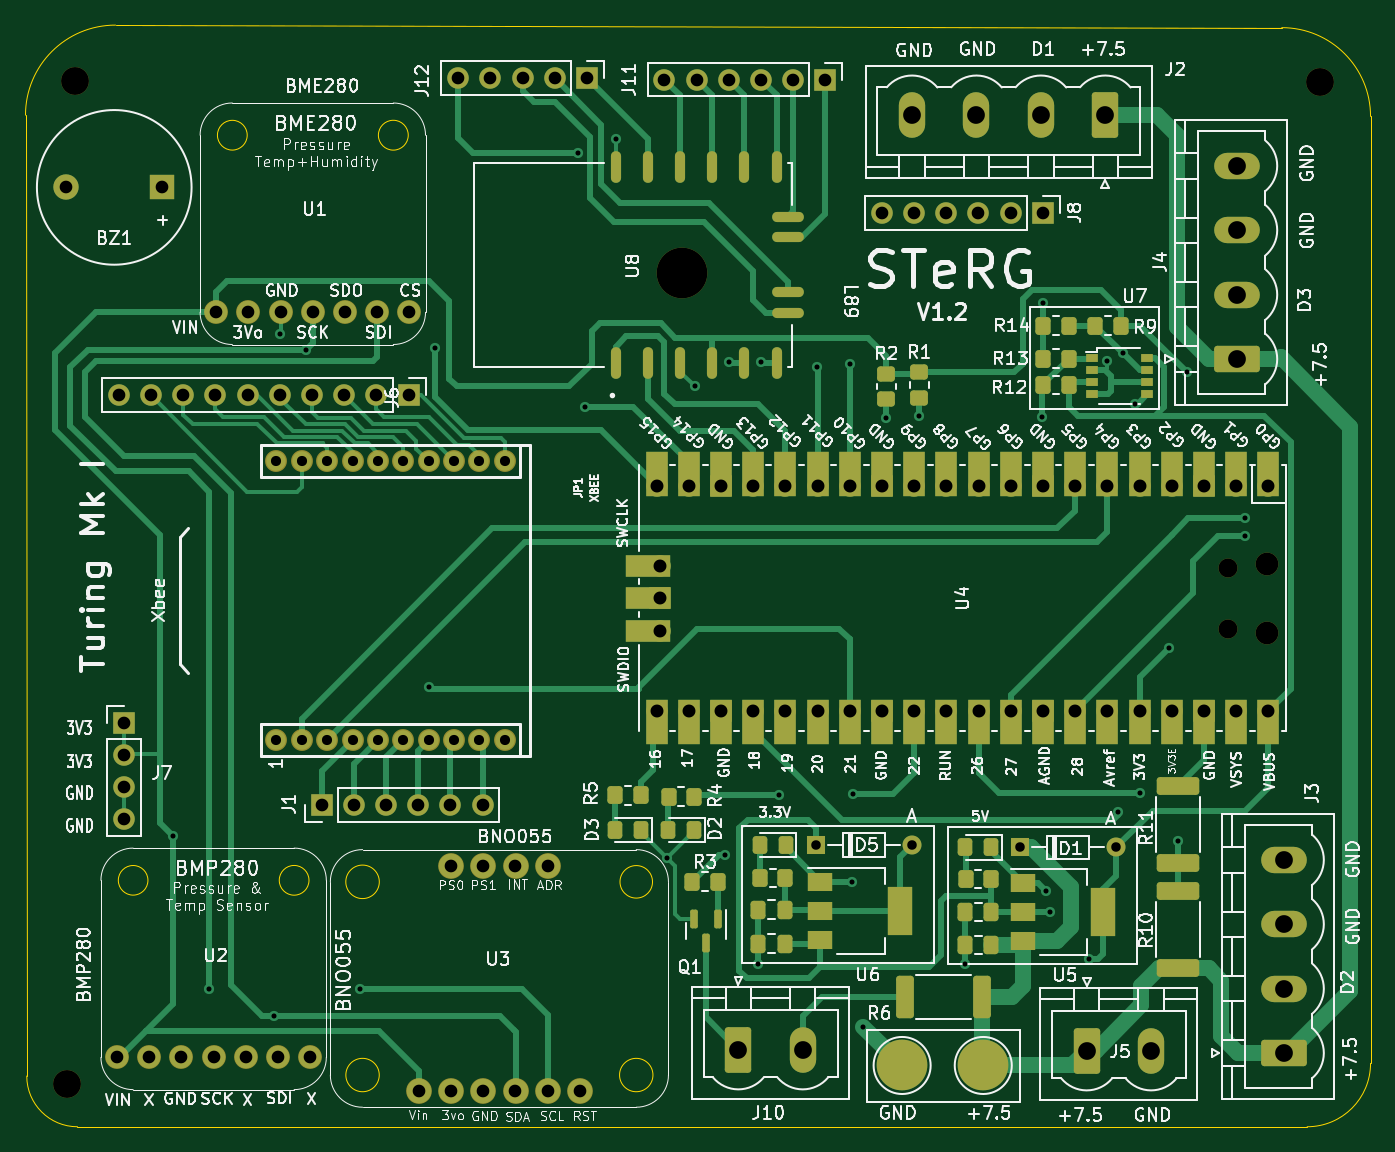
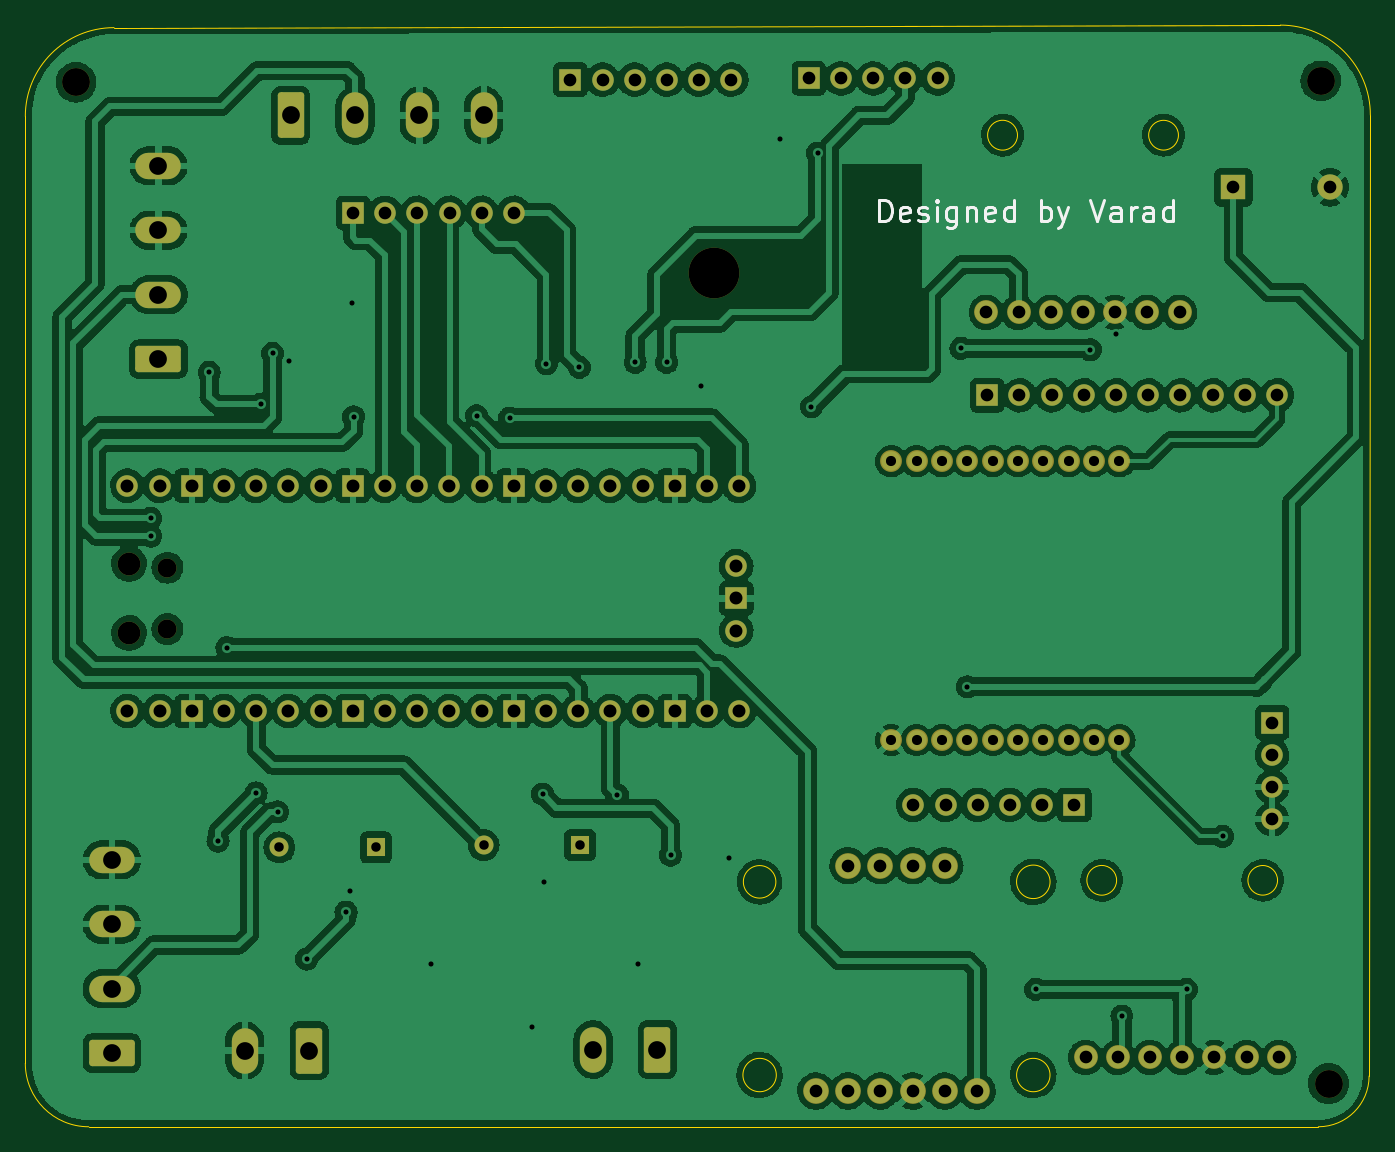
Circuit board: 10 layer files. Board 106.1 x 86.9 mm.
- bottom_copper: Cansat_V1.2-B_Cu.gbr (478895 bytes)
- bottom_mask: Cansat_V1.2-B_Mask.gbr (6359 bytes)
- paste: Cansat_V1.2-B_Paste.gbr (512 bytes)
- bottom_silk: Cansat_V1.2-B_Silkscreen.gbr (5087 bytes)
- outline: Cansat_V1.2-Edge_Cuts.gbr (1764 bytes)
- top_copper: Cansat_V1.2-F_Cu.gbr (43882 bytes)
- top_mask: Cansat_V1.2-F_Mask.gbr (11480 bytes)
- paste: Cansat_V1.2-F_Paste.gbr (4674 bytes)
- top_silk: Cansat_V1.2-F_Silkscreen.gbr (158695 bytes)
- drill: Cansat_V1.2.drl (4007 bytes)

=== bottom_copper: Cansat_V1.2-B_Cu.gbr (478895 bytes, source omitted) ===
=== bottom_mask: Cansat_V1.2-B_Mask.gbr ===
%TF.GenerationSoftware,KiCad,Pcbnew,6.0.9-8da3e8f707~117~ubuntu18.04.1*%
%TF.CreationDate,2023-03-08T09:23:39+05:30*%
%TF.ProjectId,Cansat_V1.2,43616e73-6174-45f5-9631-2e322e6b6963,rev?*%
%TF.SameCoordinates,Original*%
%TF.FileFunction,Soldermask,Bot*%
%TF.FilePolarity,Negative*%
%FSLAX46Y46*%
G04 Gerber Fmt 4.6, Leading zero omitted, Abs format (unit mm)*
G04 Created by KiCad (PCBNEW 6.0.9-8da3e8f707~117~ubuntu18.04.1) date 2023-03-08 09:23:39*
%MOMM*%
%LPD*%
G01*
G04 APERTURE LIST*
G04 Aperture macros list*
%AMRoundRect*
0 Rectangle with rounded corners*
0 $1 Rounding radius*
0 $2 $3 $4 $5 $6 $7 $8 $9 X,Y pos of 4 corners*
0 Add a 4 corners polygon primitive as box body*
4,1,4,$2,$3,$4,$5,$6,$7,$8,$9,$2,$3,0*
0 Add four circle primitives for the rounded corners*
1,1,$1+$1,$2,$3*
1,1,$1+$1,$4,$5*
1,1,$1+$1,$6,$7*
1,1,$1+$1,$8,$9*
0 Add four rect primitives between the rounded corners*
20,1,$1+$1,$2,$3,$4,$5,0*
20,1,$1+$1,$4,$5,$6,$7,0*
20,1,$1+$1,$6,$7,$8,$9,0*
20,1,$1+$1,$8,$9,$2,$3,0*%
G04 Aperture macros list end*
%ADD10R,1.700000X1.700000*%
%ADD11O,1.700000X1.700000*%
%ADD12C,1.727200*%
%ADD13RoundRect,0.249999X-0.790001X-1.550001X0.790001X-1.550001X0.790001X1.550001X-0.790001X1.550001X0*%
%ADD14O,2.080000X3.600000*%
%ADD15C,2.200000*%
%ADD16RoundRect,0.249999X1.550001X-0.790001X1.550001X0.790001X-1.550001X0.790001X-1.550001X-0.790001X0*%
%ADD17O,3.600000X2.080000*%
%ADD18C,2.032000*%
%ADD19R,1.500000X1.500000*%
%ADD20O,1.500000X1.500000*%
%ADD21C,1.879600*%
%ADD22C,4.000000*%
%ADD23O,1.800000X1.800000*%
%ADD24RoundRect,0.249999X0.790001X1.550001X-0.790001X1.550001X-0.790001X-1.550001X0.790001X-1.550001X0*%
%ADD25R,2.000000X2.000000*%
%ADD26C,2.000000*%
G04 APERTURE END LIST*
D10*
%TO.C,J1*%
X123050000Y-116500000D03*
D11*
X125590000Y-116500000D03*
X128130000Y-116500000D03*
X130670000Y-116500000D03*
X133210000Y-116500000D03*
X135750000Y-116500000D03*
%TD*%
D12*
%TO.C,JP1*%
X119494710Y-111398200D03*
X121496230Y-111398200D03*
X123495210Y-111398200D03*
X125496730Y-111398200D03*
X127495710Y-111398200D03*
X129494690Y-111398200D03*
X131496210Y-111398200D03*
X133495190Y-111398200D03*
X135496710Y-111398200D03*
X137495690Y-111398200D03*
X137495690Y-89401800D03*
X135496710Y-89401800D03*
X133495190Y-89401800D03*
X131496210Y-89401800D03*
X129494690Y-89401800D03*
X127495710Y-89401800D03*
X125496730Y-89401800D03*
X123495210Y-89401800D03*
X121496230Y-89401800D03*
X119494710Y-89401800D03*
%TD*%
D13*
%TO.C,J10*%
X155932500Y-135808551D03*
D14*
X161012500Y-135808551D03*
%TD*%
D10*
%TO.C,J12*%
X144000000Y-59200000D03*
D11*
X141460000Y-59200000D03*
X138920000Y-59200000D03*
X136380000Y-59200000D03*
X133840000Y-59200000D03*
%TD*%
D10*
%TO.C,J6*%
X129925000Y-84200000D03*
D11*
X127385000Y-84200000D03*
X124845000Y-84200000D03*
X122305000Y-84200000D03*
X119765000Y-84200000D03*
X117225000Y-84200000D03*
X114685000Y-84200000D03*
X112145000Y-84200000D03*
X109605000Y-84200000D03*
X107065000Y-84200000D03*
%TD*%
D15*
%TO.C,REF\u002A\u002A*%
X201800000Y-59500000D03*
%TD*%
%TO.C,REF\u002A\u002A*%
X103600000Y-59400000D03*
%TD*%
D16*
%TO.C,J4*%
X195295000Y-81340000D03*
D17*
X195295000Y-76260000D03*
X195295000Y-71180000D03*
X195295000Y-66100000D03*
%TD*%
D18*
%TO.C,U3*%
X130732475Y-139090000D03*
X133272475Y-139090000D03*
X135812475Y-139090000D03*
X138352475Y-139090000D03*
X140892475Y-139090000D03*
X143432475Y-139090000D03*
X133272475Y-121310000D03*
X135812475Y-121310000D03*
X138352475Y-121310000D03*
X140892475Y-121310000D03*
%TD*%
D19*
%TO.C,D1*%
X178135000Y-119866051D03*
D20*
X185755000Y-119866051D03*
%TD*%
D16*
%TO.C,J3*%
X198972500Y-136086051D03*
D17*
X198972500Y-131006051D03*
X198972500Y-125926051D03*
X198972500Y-120846051D03*
%TD*%
D19*
%TO.C,D5*%
X162035000Y-119666051D03*
D20*
X169655000Y-119666051D03*
%TD*%
D13*
%TO.C,J5*%
X183410000Y-135888551D03*
D14*
X188490000Y-135888551D03*
%TD*%
D15*
%TO.C,REF\u002A\u002A*%
X103000000Y-138500000D03*
%TD*%
D10*
%TO.C,J11*%
X162800000Y-59300000D03*
D11*
X160260000Y-59300000D03*
X157720000Y-59300000D03*
X155180000Y-59300000D03*
X152640000Y-59300000D03*
X150100000Y-59300000D03*
%TD*%
D21*
%TO.C,U1*%
X114743949Y-77653949D03*
X117283949Y-77653949D03*
X119823949Y-77653949D03*
X122363949Y-77653949D03*
X124903949Y-77653949D03*
X127443949Y-77653949D03*
X129983949Y-77653949D03*
%TD*%
D22*
%TO.C,U8*%
X151467500Y-74520000D03*
%TD*%
D20*
%TO.C,U4*%
X194587500Y-97795000D03*
D23*
X197617500Y-97495000D03*
X197617500Y-102945000D03*
D20*
X194587500Y-102645000D03*
D11*
X197747500Y-91330000D03*
X195207500Y-91330000D03*
D10*
X192667500Y-91330000D03*
D11*
X190127500Y-91330000D03*
X187587500Y-91330000D03*
X185047500Y-91330000D03*
X182507500Y-91330000D03*
D10*
X179967500Y-91330000D03*
D11*
X177427500Y-91330000D03*
X174887500Y-91330000D03*
X172347500Y-91330000D03*
X169807500Y-91330000D03*
D10*
X167267500Y-91330000D03*
D11*
X164727500Y-91330000D03*
X162187500Y-91330000D03*
X159647500Y-91330000D03*
X157107500Y-91330000D03*
D10*
X154567500Y-91330000D03*
D11*
X152027500Y-91330000D03*
X149487500Y-91330000D03*
X149487500Y-109110000D03*
X152027500Y-109110000D03*
D10*
X154567500Y-109110000D03*
D11*
X157107500Y-109110000D03*
X159647500Y-109110000D03*
X162187500Y-109110000D03*
X164727500Y-109110000D03*
D10*
X167267500Y-109110000D03*
D11*
X169807500Y-109110000D03*
X172347500Y-109110000D03*
X174887500Y-109110000D03*
X177427500Y-109110000D03*
D10*
X179967500Y-109110000D03*
D11*
X182507500Y-109110000D03*
X185047500Y-109110000D03*
X187587500Y-109110000D03*
X190127500Y-109110000D03*
D10*
X192667500Y-109110000D03*
D11*
X195207500Y-109110000D03*
X197747500Y-109110000D03*
X149717500Y-97680000D03*
D10*
X149717500Y-100220000D03*
D11*
X149717500Y-102760000D03*
%TD*%
D10*
%TO.C,J7*%
X107450000Y-110020000D03*
D11*
X107450000Y-112560000D03*
X107450000Y-115100000D03*
X107450000Y-117640000D03*
%TD*%
D10*
%TO.C,J8*%
X179950000Y-69800000D03*
D11*
X177410000Y-69800000D03*
X174870000Y-69800000D03*
X172330000Y-69800000D03*
X169790000Y-69800000D03*
X167250000Y-69800000D03*
%TD*%
D24*
%TO.C,J2*%
X184872500Y-62120000D03*
D14*
X179792500Y-62120000D03*
X174712500Y-62120000D03*
X169632500Y-62120000D03*
%TD*%
D25*
%TO.C,BZ1*%
X110500000Y-67800000D03*
D26*
X102900000Y-67800000D03*
%TD*%
D21*
%TO.C,U2*%
X106920000Y-136430000D03*
X109460000Y-136430000D03*
X112000000Y-136430000D03*
X114540000Y-136430000D03*
X117080000Y-136430000D03*
X119620000Y-136430000D03*
X122160000Y-136430000D03*
%TD*%
M02*

=== paste: Cansat_V1.2-B_Paste.gbr ===
%TF.GenerationSoftware,KiCad,Pcbnew,6.0.9-8da3e8f707~117~ubuntu18.04.1*%
%TF.CreationDate,2023-03-08T09:23:39+05:30*%
%TF.ProjectId,Cansat_V1.2,43616e73-6174-45f5-9631-2e322e6b6963,rev?*%
%TF.SameCoordinates,Original*%
%TF.FileFunction,Paste,Bot*%
%TF.FilePolarity,Positive*%
%FSLAX46Y46*%
G04 Gerber Fmt 4.6, Leading zero omitted, Abs format (unit mm)*
G04 Created by KiCad (PCBNEW 6.0.9-8da3e8f707~117~ubuntu18.04.1) date 2023-03-08 09:23:39*
%MOMM*%
%LPD*%
G01*
G04 APERTURE LIST*
G04 APERTURE END LIST*
M02*

=== bottom_silk: Cansat_V1.2-B_Silkscreen.gbr ===
%TF.GenerationSoftware,KiCad,Pcbnew,6.0.9-8da3e8f707~117~ubuntu18.04.1*%
%TF.CreationDate,2023-03-08T09:23:39+05:30*%
%TF.ProjectId,Cansat_V1.2,43616e73-6174-45f5-9631-2e322e6b6963,rev?*%
%TF.SameCoordinates,Original*%
%TF.FileFunction,Legend,Bot*%
%TF.FilePolarity,Positive*%
%FSLAX46Y46*%
G04 Gerber Fmt 4.6, Leading zero omitted, Abs format (unit mm)*
G04 Created by KiCad (PCBNEW 6.0.9-8da3e8f707~117~ubuntu18.04.1) date 2023-03-08 09:23:39*
%MOMM*%
%LPD*%
G01*
G04 APERTURE LIST*
%ADD10C,0.245000*%
G04 APERTURE END LIST*
D10*
X138426190Y-70469047D02*
X138426190Y-68769047D01*
X138021428Y-68769047D01*
X137778571Y-68850000D01*
X137616666Y-69011904D01*
X137535714Y-69173809D01*
X137454761Y-69497619D01*
X137454761Y-69740476D01*
X137535714Y-70064285D01*
X137616666Y-70226190D01*
X137778571Y-70388095D01*
X138021428Y-70469047D01*
X138426190Y-70469047D01*
X136078571Y-70388095D02*
X136240476Y-70469047D01*
X136564285Y-70469047D01*
X136726190Y-70388095D01*
X136807142Y-70226190D01*
X136807142Y-69578571D01*
X136726190Y-69416666D01*
X136564285Y-69335714D01*
X136240476Y-69335714D01*
X136078571Y-69416666D01*
X135997619Y-69578571D01*
X135997619Y-69740476D01*
X136807142Y-69902380D01*
X135350000Y-70388095D02*
X135188095Y-70469047D01*
X134864285Y-70469047D01*
X134702380Y-70388095D01*
X134621428Y-70226190D01*
X134621428Y-70145238D01*
X134702380Y-69983333D01*
X134864285Y-69902380D01*
X135107142Y-69902380D01*
X135269047Y-69821428D01*
X135350000Y-69659523D01*
X135350000Y-69578571D01*
X135269047Y-69416666D01*
X135107142Y-69335714D01*
X134864285Y-69335714D01*
X134702380Y-69416666D01*
X133892857Y-70469047D02*
X133892857Y-69335714D01*
X133892857Y-68769047D02*
X133973809Y-68850000D01*
X133892857Y-68930952D01*
X133811904Y-68850000D01*
X133892857Y-68769047D01*
X133892857Y-68930952D01*
X132354761Y-69335714D02*
X132354761Y-70711904D01*
X132435714Y-70873809D01*
X132516666Y-70954761D01*
X132678571Y-71035714D01*
X132921428Y-71035714D01*
X133083333Y-70954761D01*
X132354761Y-70388095D02*
X132516666Y-70469047D01*
X132840476Y-70469047D01*
X133002380Y-70388095D01*
X133083333Y-70307142D01*
X133164285Y-70145238D01*
X133164285Y-69659523D01*
X133083333Y-69497619D01*
X133002380Y-69416666D01*
X132840476Y-69335714D01*
X132516666Y-69335714D01*
X132354761Y-69416666D01*
X131545238Y-69335714D02*
X131545238Y-70469047D01*
X131545238Y-69497619D02*
X131464285Y-69416666D01*
X131302380Y-69335714D01*
X131059523Y-69335714D01*
X130897619Y-69416666D01*
X130816666Y-69578571D01*
X130816666Y-70469047D01*
X129359523Y-70388095D02*
X129521428Y-70469047D01*
X129845238Y-70469047D01*
X130007142Y-70388095D01*
X130088095Y-70226190D01*
X130088095Y-69578571D01*
X130007142Y-69416666D01*
X129845238Y-69335714D01*
X129521428Y-69335714D01*
X129359523Y-69416666D01*
X129278571Y-69578571D01*
X129278571Y-69740476D01*
X130088095Y-69902380D01*
X127821428Y-70469047D02*
X127821428Y-68769047D01*
X127821428Y-70388095D02*
X127983333Y-70469047D01*
X128307142Y-70469047D01*
X128469047Y-70388095D01*
X128550000Y-70307142D01*
X128630952Y-70145238D01*
X128630952Y-69659523D01*
X128550000Y-69497619D01*
X128469047Y-69416666D01*
X128307142Y-69335714D01*
X127983333Y-69335714D01*
X127821428Y-69416666D01*
X125716666Y-70469047D02*
X125716666Y-68769047D01*
X125716666Y-69416666D02*
X125554761Y-69335714D01*
X125230952Y-69335714D01*
X125069047Y-69416666D01*
X124988095Y-69497619D01*
X124907142Y-69659523D01*
X124907142Y-70145238D01*
X124988095Y-70307142D01*
X125069047Y-70388095D01*
X125230952Y-70469047D01*
X125554761Y-70469047D01*
X125716666Y-70388095D01*
X124340476Y-69335714D02*
X123935714Y-70469047D01*
X123530952Y-69335714D02*
X123935714Y-70469047D01*
X124097619Y-70873809D01*
X124178571Y-70954761D01*
X124340476Y-71035714D01*
X121830952Y-68769047D02*
X121264285Y-70469047D01*
X120697619Y-68769047D01*
X119402380Y-70469047D02*
X119402380Y-69578571D01*
X119483333Y-69416666D01*
X119645238Y-69335714D01*
X119969047Y-69335714D01*
X120130952Y-69416666D01*
X119402380Y-70388095D02*
X119564285Y-70469047D01*
X119969047Y-70469047D01*
X120130952Y-70388095D01*
X120211904Y-70226190D01*
X120211904Y-70064285D01*
X120130952Y-69902380D01*
X119969047Y-69821428D01*
X119564285Y-69821428D01*
X119402380Y-69740476D01*
X118592857Y-70469047D02*
X118592857Y-69335714D01*
X118592857Y-69659523D02*
X118511904Y-69497619D01*
X118430952Y-69416666D01*
X118269047Y-69335714D01*
X118107142Y-69335714D01*
X116811904Y-70469047D02*
X116811904Y-69578571D01*
X116892857Y-69416666D01*
X117054761Y-69335714D01*
X117378571Y-69335714D01*
X117540476Y-69416666D01*
X116811904Y-70388095D02*
X116973809Y-70469047D01*
X117378571Y-70469047D01*
X117540476Y-70388095D01*
X117621428Y-70226190D01*
X117621428Y-70064285D01*
X117540476Y-69902380D01*
X117378571Y-69821428D01*
X116973809Y-69821428D01*
X116811904Y-69740476D01*
X115273809Y-70469047D02*
X115273809Y-68769047D01*
X115273809Y-70388095D02*
X115435714Y-70469047D01*
X115759523Y-70469047D01*
X115921428Y-70388095D01*
X116002380Y-70307142D01*
X116083333Y-70145238D01*
X116083333Y-69659523D01*
X116002380Y-69497619D01*
X115921428Y-69416666D01*
X115759523Y-69335714D01*
X115435714Y-69335714D01*
X115273809Y-69416666D01*
M02*

=== outline: Cansat_V1.2-Edge_Cuts.gbr ===
%TF.GenerationSoftware,KiCad,Pcbnew,6.0.9-8da3e8f707~117~ubuntu18.04.1*%
%TF.CreationDate,2023-03-08T09:23:39+05:30*%
%TF.ProjectId,Cansat_V1.2,43616e73-6174-45f5-9631-2e322e6b6963,rev?*%
%TF.SameCoordinates,Original*%
%TF.FileFunction,Profile,NP*%
%FSLAX46Y46*%
G04 Gerber Fmt 4.6, Leading zero omitted, Abs format (unit mm)*
G04 Created by KiCad (PCBNEW 6.0.9-8da3e8f707~117~ubuntu18.04.1) date 2023-03-08 09:23:39*
%MOMM*%
%LPD*%
G01*
G04 APERTURE LIST*
%TA.AperFunction,Profile*%
%ADD10C,0.100000*%
%TD*%
%TA.AperFunction,Profile*%
%ADD11C,0.060000*%
%TD*%
G04 APERTURE END LIST*
D10*
X99800000Y-137900000D02*
G75*
G03*
X103800000Y-141900000I4000000J0D01*
G01*
X205800000Y-136900000D02*
X205800000Y-62200000D01*
X200800000Y-141900000D02*
G75*
G03*
X205800000Y-136900000I0J5000000D01*
G01*
X103800000Y-141900000D02*
X200800000Y-141900000D01*
X198800000Y-55200000D02*
X106800000Y-55000000D01*
X106800000Y-55000000D02*
G75*
G03*
X99700000Y-62100000I0J-7100000D01*
G01*
X99700000Y-62100000D02*
X99800000Y-137900000D01*
X205800000Y-62200000D02*
G75*
G03*
X198800000Y-55200000I-7000000J0D01*
G01*
D11*
%TO.C,U3*%
X149159980Y-122580000D02*
G75*
G03*
X149159980Y-122580000I-1282505J0D01*
G01*
X127604791Y-137820000D02*
G75*
G03*
X127604791Y-137820000I-1317316J0D01*
G01*
X127609018Y-122580000D02*
G75*
G03*
X127609018Y-122580000I-1321543J0D01*
G01*
X149194679Y-137820000D02*
G75*
G03*
X149194679Y-137820000I-1317204J0D01*
G01*
%TO.C,U1*%
X129891866Y-63683949D02*
G75*
G03*
X129891866Y-63683949I-1177917J0D01*
G01*
X117187941Y-63683949D02*
G75*
G03*
X117187941Y-63683949I-1173992J0D01*
G01*
%TO.C,U2*%
X122062732Y-122460000D02*
G75*
G03*
X122062732Y-122460000I-1172732J0D01*
G01*
X109358418Y-122460000D02*
G75*
G03*
X109358418Y-122460000I-1168418J0D01*
G01*
%TD*%
M02*

=== top_copper: Cansat_V1.2-F_Cu.gbr (43882 bytes, source omitted) ===
=== top_mask: Cansat_V1.2-F_Mask.gbr (11480 bytes, source omitted) ===
=== paste: Cansat_V1.2-F_Paste.gbr ===
%TF.GenerationSoftware,KiCad,Pcbnew,6.0.9-8da3e8f707~117~ubuntu18.04.1*%
%TF.CreationDate,2023-03-08T09:23:39+05:30*%
%TF.ProjectId,Cansat_V1.2,43616e73-6174-45f5-9631-2e322e6b6963,rev?*%
%TF.SameCoordinates,Original*%
%TF.FileFunction,Paste,Top*%
%TF.FilePolarity,Positive*%
%FSLAX46Y46*%
G04 Gerber Fmt 4.6, Leading zero omitted, Abs format (unit mm)*
G04 Created by KiCad (PCBNEW 6.0.9-8da3e8f707~117~ubuntu18.04.1) date 2023-03-08 09:23:39*
%MOMM*%
%LPD*%
G01*
G04 APERTURE LIST*
G04 Aperture macros list*
%AMRoundRect*
0 Rectangle with rounded corners*
0 $1 Rounding radius*
0 $2 $3 $4 $5 $6 $7 $8 $9 X,Y pos of 4 corners*
0 Add a 4 corners polygon primitive as box body*
4,1,4,$2,$3,$4,$5,$6,$7,$8,$9,$2,$3,0*
0 Add four circle primitives for the rounded corners*
1,1,$1+$1,$2,$3*
1,1,$1+$1,$4,$5*
1,1,$1+$1,$6,$7*
1,1,$1+$1,$8,$9*
0 Add four rect primitives between the rounded corners*
20,1,$1+$1,$2,$3,$4,$5,0*
20,1,$1+$1,$4,$5,$6,$7,0*
20,1,$1+$1,$6,$7,$8,$9,0*
20,1,$1+$1,$8,$9,$2,$3,0*%
G04 Aperture macros list end*
%ADD10RoundRect,0.250000X0.337500X0.475000X-0.337500X0.475000X-0.337500X-0.475000X0.337500X-0.475000X0*%
%ADD11RoundRect,0.250000X-0.350000X-0.450000X0.350000X-0.450000X0.350000X0.450000X-0.350000X0.450000X0*%
%ADD12RoundRect,0.250000X0.325000X0.450000X-0.325000X0.450000X-0.325000X-0.450000X0.325000X-0.450000X0*%
%ADD13RoundRect,0.250000X0.350000X0.450000X-0.350000X0.450000X-0.350000X-0.450000X0.350000X-0.450000X0*%
%ADD14R,2.000000X1.500000*%
%ADD15R,2.000000X3.800000*%
%ADD16R,1.000000X0.700000*%
%ADD17RoundRect,0.249999X1.425001X-0.450001X1.425001X0.450001X-1.425001X0.450001X-1.425001X-0.450001X0*%
%ADD18RoundRect,0.249999X-0.450001X-1.425001X0.450001X-1.425001X0.450001X1.425001X-0.450001X1.425001X0*%
%ADD19O,0.800000X2.500000*%
%ADD20O,2.500000X0.800000*%
%ADD21RoundRect,0.150000X-0.150000X0.587500X-0.150000X-0.587500X0.150000X-0.587500X0.150000X0.587500X0*%
%ADD22RoundRect,0.250000X-0.450000X0.350000X-0.450000X-0.350000X0.450000X-0.350000X0.450000X0.350000X0*%
G04 APERTURE END LIST*
D10*
%TO.C,C1*%
X175887500Y-127566051D03*
X173812500Y-127566051D03*
%TD*%
D11*
%TO.C,R7*%
X173850000Y-122366051D03*
X175850000Y-122366051D03*
%TD*%
D12*
%TO.C,D4*%
X175875000Y-119866051D03*
X173825000Y-119866051D03*
%TD*%
D11*
%TO.C,R8*%
X157650000Y-122266051D03*
X159650000Y-122266051D03*
%TD*%
D10*
%TO.C,C4*%
X159587500Y-124766051D03*
X157512500Y-124766051D03*
%TD*%
D13*
%TO.C,R12*%
X182000000Y-83400000D03*
X180000000Y-83400000D03*
%TD*%
D14*
%TO.C,U5*%
X178400000Y-122666051D03*
X178400000Y-124966051D03*
D15*
X184700000Y-124966051D03*
D14*
X178400000Y-127266051D03*
%TD*%
D11*
%TO.C,R14*%
X180000000Y-78700000D03*
X182000000Y-78700000D03*
%TD*%
D16*
%TO.C,U7*%
X183800000Y-81273000D03*
X183800000Y-82225000D03*
X183800000Y-83175000D03*
X183800000Y-84127000D03*
X188200000Y-84127000D03*
X188200000Y-83175000D03*
X188200000Y-82225000D03*
X188200000Y-81273000D03*
%TD*%
D17*
%TO.C,R10*%
X190600000Y-129416051D03*
X190600000Y-123316051D03*
%TD*%
D12*
%TO.C,D3*%
X148250000Y-118466051D03*
X146200000Y-118466051D03*
%TD*%
D11*
%TO.C,R13*%
X180000000Y-81300000D03*
X182000000Y-81300000D03*
%TD*%
D12*
%TO.C,D2*%
X152450000Y-118466051D03*
X150400000Y-118466051D03*
%TD*%
D10*
%TO.C,C2*%
X175887500Y-124966051D03*
X173812500Y-124966051D03*
%TD*%
D14*
%TO.C,U6*%
X162400000Y-122566051D03*
D15*
X168700000Y-124866051D03*
D14*
X162400000Y-124866051D03*
X162400000Y-127166051D03*
%TD*%
D11*
%TO.C,R5*%
X146225000Y-115766051D03*
X148225000Y-115766051D03*
%TD*%
%TO.C,R3*%
X152300000Y-122566051D03*
X154300000Y-122566051D03*
%TD*%
D18*
%TO.C,R6*%
X169050000Y-131666051D03*
X175150000Y-131666051D03*
%TD*%
D17*
%TO.C,R11*%
X190600000Y-121116051D03*
X190600000Y-115016051D03*
%TD*%
D13*
%TO.C,R9*%
X186100000Y-78700000D03*
X184100000Y-78700000D03*
%TD*%
D19*
%TO.C,U8*%
X146247500Y-81670000D03*
X148787500Y-81670000D03*
X151327500Y-81670000D03*
X153867500Y-81670000D03*
X156407500Y-81670000D03*
X158947500Y-81670000D03*
X158947500Y-66170000D03*
X156407500Y-66170000D03*
X153867500Y-66170000D03*
X151327500Y-66170000D03*
X148787500Y-66170000D03*
X146247500Y-66170000D03*
D20*
X159847500Y-77730000D03*
X159847500Y-76090000D03*
X159847500Y-71750000D03*
X159847500Y-70110000D03*
%TD*%
D21*
%TO.C,Q1*%
X154350000Y-125528551D03*
X152450000Y-125528551D03*
X153400000Y-127403551D03*
%TD*%
D22*
%TO.C,R2*%
X167600000Y-82500000D03*
X167600000Y-84500000D03*
%TD*%
D10*
%TO.C,C3*%
X159587500Y-127466051D03*
X157512500Y-127466051D03*
%TD*%
D12*
%TO.C,D6*%
X159675000Y-119666051D03*
X157625000Y-119666051D03*
%TD*%
D22*
%TO.C,R1*%
X170200000Y-82400000D03*
X170200000Y-84400000D03*
%TD*%
D11*
%TO.C,R4*%
X150425000Y-115866051D03*
X152425000Y-115866051D03*
%TD*%
M02*

=== top_silk: Cansat_V1.2-F_Silkscreen.gbr (158695 bytes, source omitted) ===
=== drill: Cansat_V1.2.drl ===
M48
; DRILL file {KiCad 6.0.9-8da3e8f707~117~ubuntu18.04.1} date Wed Mar  8 09:23:26 2023
; FORMAT={-:-/ absolute / metric / decimal}
; #@! TF.CreationDate,2023-03-08T09:23:26+05:30
; #@! TF.GenerationSoftware,Kicad,Pcbnew,6.0.9-8da3e8f707~117~ubuntu18.04.1
; #@! TF.FileFunction,MixedPlating,1,2
FMAT,2
METRIC
; #@! TA.AperFunction,Plated,PTH,ViaDrill
T1C0.400
; #@! TA.AperFunction,Plated,PTH,ComponentDrill
T2C0.750
; #@! TA.AperFunction,Plated,PTH,ComponentDrill
T3C0.798
; #@! TA.AperFunction,Plated,PTH,ComponentDrill
T4C1.000
; #@! TA.AperFunction,Plated,PTH,ComponentDrill
T5C1.020
; #@! TA.AperFunction,Plated,PTH,ComponentDrill
T6C1.400
; #@! TA.AperFunction,NonPlated,NPTH,ComponentDrill
T7C1.500
; #@! TA.AperFunction,NonPlated,NPTH,ComponentDrill
T8C1.800
; #@! TA.AperFunction,NonPlated,NPTH,ComponentDrill
T9C2.200
; #@! TA.AperFunction,NonPlated,NPTH,ComponentDrill
T10C4.000
%
G90
G05
T1
X111.35Y-119.0
X114.2Y-131.066
X119.3Y-133.166
X119.8Y-79.4
X121.8Y-80.6
X126.1Y-131.066
X131.5Y-107.2
X132.0Y-80.5
X143.3Y-65.1
X143.8Y-85.1
X146.3Y-64.0
X150.3Y-120.7
X152.5Y-83.5
X154.9Y-120.466
X155.2Y-81.6
X157.5Y-129.1
X157.7Y-81.6
X159.1Y-115.7
X162.1Y-82.0
X164.7Y-81.7
X164.9Y-122.6
X165.0Y-115.666
X165.8Y-134.016
X167.6Y-86.0
X170.2Y-85.8
X173.8Y-129.1
X179.9Y-85.9
X180.0Y-76.9
X180.2Y-123.3
X180.5Y-124.966
X183.6Y-128.666
X185.0Y-81.5
X185.9Y-117.066
X186.3Y-80.9
X187.2Y-84.9
X187.6Y-115.566
X189.9Y-104.1
X190.6Y-119.366
X191.3Y-82.4
X195.9Y-93.9
X195.9Y-95.3
T2
X162.035Y-119.666
X169.655Y-119.666
X178.135Y-119.866
X185.755Y-119.866
T3
X119.495Y-89.402
X119.495Y-111.398
X121.496Y-89.402
X121.496Y-111.398
X123.495Y-89.402
X123.495Y-111.398
X125.497Y-89.402
X125.497Y-111.398
X127.496Y-89.402
X127.496Y-111.398
X129.495Y-89.402
X129.495Y-111.398
X131.496Y-89.402
X131.496Y-111.398
X133.495Y-89.402
X133.495Y-111.398
X135.497Y-89.402
X135.497Y-111.398
X137.496Y-89.402
X137.496Y-111.398
T4
X102.9Y-67.8
X106.92Y-136.43
X107.065Y-84.2
X107.45Y-110.02
X107.45Y-112.56
X107.45Y-115.1
X107.45Y-117.64
X109.46Y-136.43
X109.605Y-84.2
X110.5Y-67.8
X112.0Y-136.43
X112.145Y-84.2
X114.54Y-136.43
X114.685Y-84.2
X114.744Y-77.654
X117.08Y-136.43
X117.225Y-84.2
X117.284Y-77.654
X119.62Y-136.43
X119.765Y-84.2
X119.824Y-77.654
X122.16Y-136.43
X122.305Y-84.2
X122.364Y-77.654
X123.05Y-116.5
X124.845Y-84.2
X124.904Y-77.654
X125.59Y-116.5
X127.385Y-84.2
X127.444Y-77.654
X128.13Y-116.5
X129.925Y-84.2
X129.984Y-77.654
X130.67Y-116.5
X130.732Y-139.09
X133.21Y-116.5
X133.272Y-121.31
X133.272Y-139.09
X133.84Y-59.2
X135.75Y-116.5
X135.812Y-121.31
X135.812Y-139.09
X136.38Y-59.2
X138.352Y-121.31
X138.352Y-139.09
X138.92Y-59.2
X140.892Y-121.31
X140.892Y-139.09
X141.46Y-59.2
X143.432Y-139.09
X144.0Y-59.2
X150.1Y-59.3
X152.64Y-59.3
X155.18Y-59.3
X157.72Y-59.3
X160.26Y-59.3
X162.8Y-59.3
X167.25Y-69.8
X169.79Y-69.8
X172.33Y-69.8
X174.87Y-69.8
X177.41Y-69.8
X179.95Y-69.8
T5
X149.487Y-91.33
X149.487Y-109.11
X149.718Y-97.68
X149.718Y-100.22
X149.718Y-102.76
X152.028Y-91.33
X152.028Y-109.11
X154.567Y-91.33
X154.567Y-109.11
X157.107Y-91.33
X157.107Y-109.11
X159.647Y-91.33
X159.647Y-109.11
X162.188Y-91.33
X162.188Y-109.11
X164.727Y-91.33
X164.727Y-109.11
X167.267Y-91.33
X167.267Y-109.11
X169.808Y-91.33
X169.808Y-109.11
X172.347Y-91.33
X172.347Y-109.11
X174.887Y-91.33
X174.887Y-109.11
X177.427Y-91.33
X177.427Y-109.11
X179.968Y-91.33
X179.968Y-109.11
X182.507Y-91.33
X182.507Y-109.11
X185.047Y-91.33
X185.047Y-109.11
X187.588Y-91.33
X187.588Y-109.11
X190.127Y-91.33
X190.127Y-109.11
X192.667Y-91.33
X192.667Y-109.11
X195.207Y-91.33
X195.207Y-109.11
X197.748Y-91.33
X197.748Y-109.11
T6
X155.933Y-135.809
X161.012Y-135.809
X169.632Y-62.12
X174.713Y-62.12
X179.792Y-62.12
X183.41Y-135.889
X184.873Y-62.12
X188.49Y-135.889
X195.295Y-66.1
X195.295Y-71.18
X195.295Y-76.26
X195.295Y-81.34
X198.972Y-120.846
X198.972Y-125.926
X198.972Y-131.006
X198.972Y-136.086
T7
X194.587Y-97.795
X194.587Y-102.645
T8
X197.617Y-97.495
X197.617Y-102.945
T9
X103.0Y-138.5
X103.6Y-59.4
X201.8Y-59.5
T10
X151.468Y-74.52
T0
M30

